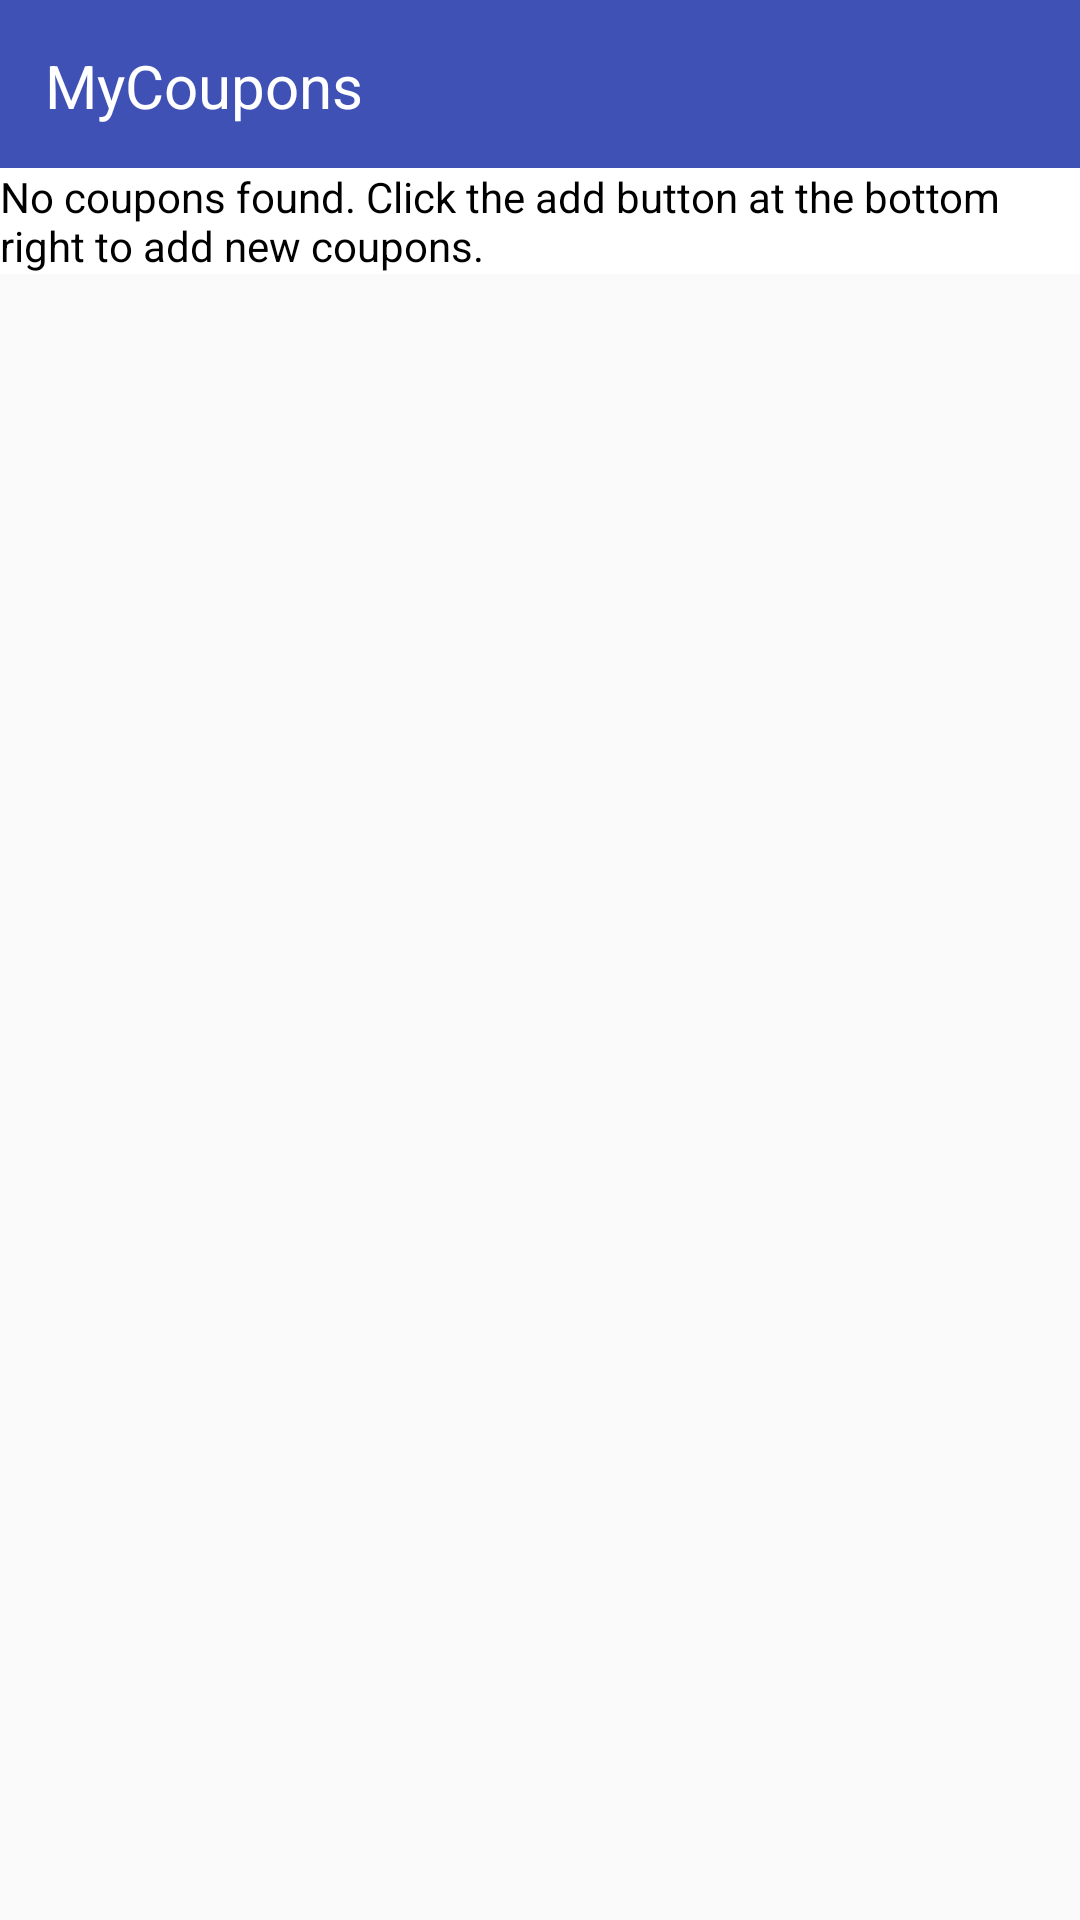

Android layout source for this screen:
<!-- AndroidManifest.xml: application theme AppTheme -->
<!-- res/layout/widget_layout.xml -->
<?xml version="1.0" encoding="utf-8"?>
<LinearLayout
    xmlns:android="http://schemas.android.com/apk/res/android"
    android:orientation="vertical"
    android:layout_width="match_parent"
    android:layout_height="match_parent">

    <TextView
        android:layout_width="match_parent"
        android:layout_height="?android:attr/actionBarSize"
        android:gravity="start|center_vertical"
        android:background="@color/colorPrimary"
        android:text="@string/app_name"
        android:textSize="20sp"
        android:paddingStart="15dp"
        android:paddingTop="15dp"
        android:paddingEnd="15dp"
        android:paddingBottom="15dp"
        android:textColor="@color/white"/>

    <ListView
        android:layout_width="match_parent"
        android:layout_height="wrap_content"
        android:id="@+id/list_view_coupons"
        android:divider="@color/material_grey_700"
        android:dividerHeight="2dp"
        android:background="@color/white"
        android:clickable="true"/>

    <TextView
        android:id="@+id/text_view_empty_widget"
        android:layout_width="match_parent"
        android:layout_height="wrap_content"
        android:background="@color/white"
        android:text="@string/error_no_coupons"
        android:textColor="@color/black"/>

</LinearLayout>
<!-- resources referenced by this layout -->
<resources>
  <color name="black">#000000</color>
  <color name="colorPrimary">#3F51B5</color>
  <color name="material_grey_700">#616161</color>
  <color name="white">#FFFFFF</color>
  <string name="app_name">MyCoupons</string>
  <string name="error_no_coupons">No coupons found. Click the add button at the bottom right to add new coupons.</string>
  <style name="AppTheme" parent="Theme.AppCompat.Light.NoActionBar">
  
          
          <item name="colorPrimary">@color/colorPrimary</item>
          <item name="colorPrimaryDark">@color/colorPrimaryDark</item>
          <item name="colorAccent">@color/colorAccent</item>
          <item name="android:textColorTertiary">@color/black</item>
      </style>
  <color name="colorPrimaryDark">#303F9F</color>
  <color name="colorAccent">#FF4081</color>
</resources>
